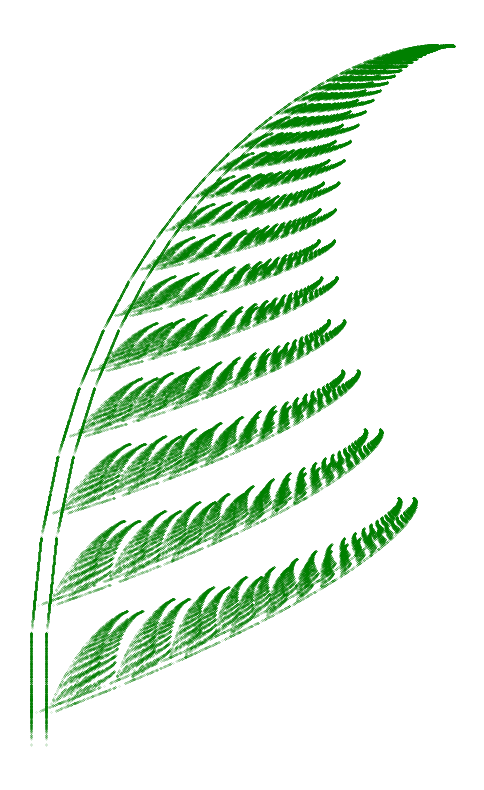

Reproduce this figure in Python.
import random as rnd
import matplotlib.pyplot as plt


x = [0]
y = [0]

n = 100000

for i in range(n):
    los = rnd.random()

    if los < 0.01:
        x.append(0)
        y.append(0.16 * y[i - 1])
    elif los < 0.85:
        x.append(0.85 * x[i - 1] + 0.04 * y[i - 1])
        y.append(-0.04 * x[i - 1] + 0.85 * y[i - 1] + 1.6)
    elif los < 0.07:
        x.append(0.2 * x[i - 1] - 0.26 * y[i - 1])
        y.append(0.23 * x[i - 1] + 0.22 * y[i - 1] + 1.6)
    else:
        x.append(-0.15 * x[i - 1] + 0.28 * y[i - 1])
        y.append(0.26 * x[i - 1] + 0.24 * y[i - 1] + 0.44)


plt.figure(figsize=(6, 10))
plt.plot(x, y, '.', color='green', markersize=0.2)
plt.plot([xx + 0.1 for xx in x], y, '.', color='green', markersize=0.2)
plt.axis('off')
plt.show() 